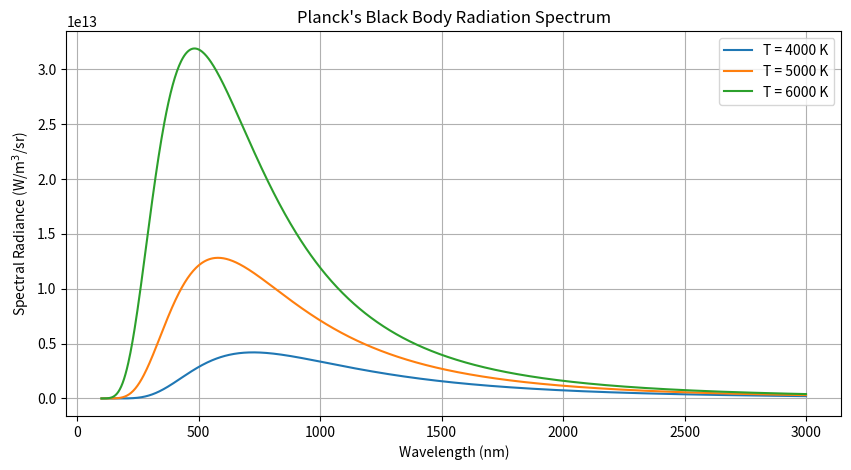
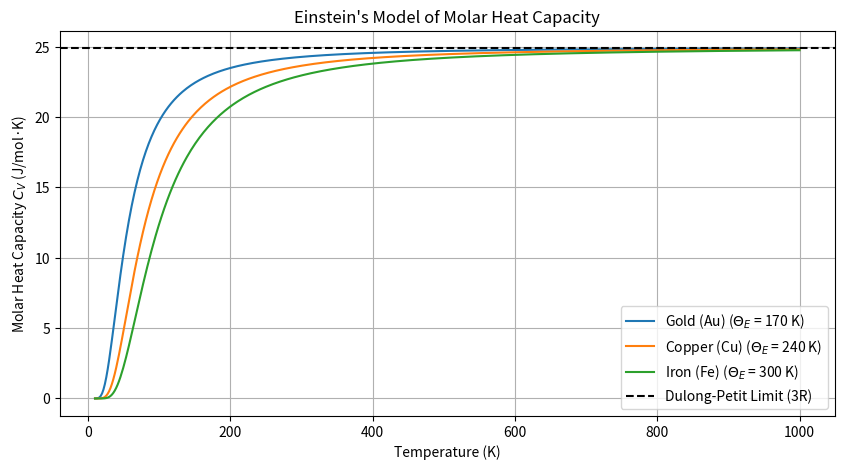

Source code (Python) for these figures, in order:
import numpy as np
import matplotlib.pyplot as plt
import scipy.constants as const

# ==========================================
# PART 1: Planck's Black Body Radiation
# ==========================================

def planck_spectrum(wavelength, T):
    """Calculates the spectral radiance using Planck's Law."""
    h = const.h
    c = const.c
    k = const.k

    numerator = 2.0 * h * c**2
    exponent = (h * c) / (wavelength * k * T)
    denominator = (wavelength**5) * (np.exp(exponent) - 1.0)

    return numerator / denominator

# Generate an array of wavelengths from 100 nm to 3000 nm
wavelengths = np.linspace(100e-9, 3000e-9, 1000)
temperatures_bb = [4000, 5000, 6000] # Temperatures in Kelvin

plt.figure(figsize=(10, 5))

for T in temperatures_bb:
    radiance = planck_spectrum(wavelengths, T)
    # Convert wavelengths to nm for a cleaner x-axis
    plt.plot(wavelengths * 1e9, radiance, label=f'T = {T} K')

plt.title("Planck's Black Body Radiation Spectrum")
plt.xlabel("Wavelength (nm)")
plt.ylabel("Spectral Radiance (W/m$^3$/sr)")
plt.legend()
plt.grid(True)
plt.show()

# ==========================================
# PART 2: Einstein's Model of Heat Capacity
# ==========================================

def einstein_heat_capacity(T, theta_E):
    """Calculates molar heat capacity using Einstein's model."""
    R = const.R
    x = theta_E / T

    # Avoid division by zero at T=0
    # Add a small epsilon to T if necessary, but starting T at 10K avoids this
    Cv = 3 * R * (x**2) * np.exp(x) / (np.exp(x) - 1)**2
    return Cv

# Approximate Einstein temperatures (in Kelvin) for the requested crystals
einstein_temps = {
    'Gold (Au)': 170,
    'Copper (Cu)': 240,
    'Iron (Fe)': 300
}

# Generate an array of temperatures from 10 K to 1000 K
temperatures_hc = np.linspace(10, 1000, 500)

plt.figure(figsize=(10, 5))

for crystal, theta in einstein_temps.items():
    Cv = einstein_heat_capacity(temperatures_hc, theta)
    plt.plot(temperatures_hc, Cv, label=f'{crystal} ($\\Theta_E$ = {theta} K)')

# Plot the Dulong-Petit classic limit (3R) for comparison
dulong_petit = 3 * const.R
plt.axhline(y=dulong_petit, color='black', linestyle='--', label='Dulong-Petit Limit (3R)')

plt.title("Einstein's Model of Molar Heat Capacity")
plt.xlabel("Temperature (K)")
plt.ylabel("Molar Heat Capacity $C_V$ (J/mol·K)")
plt.legend()
plt.grid(True)
plt.show()
